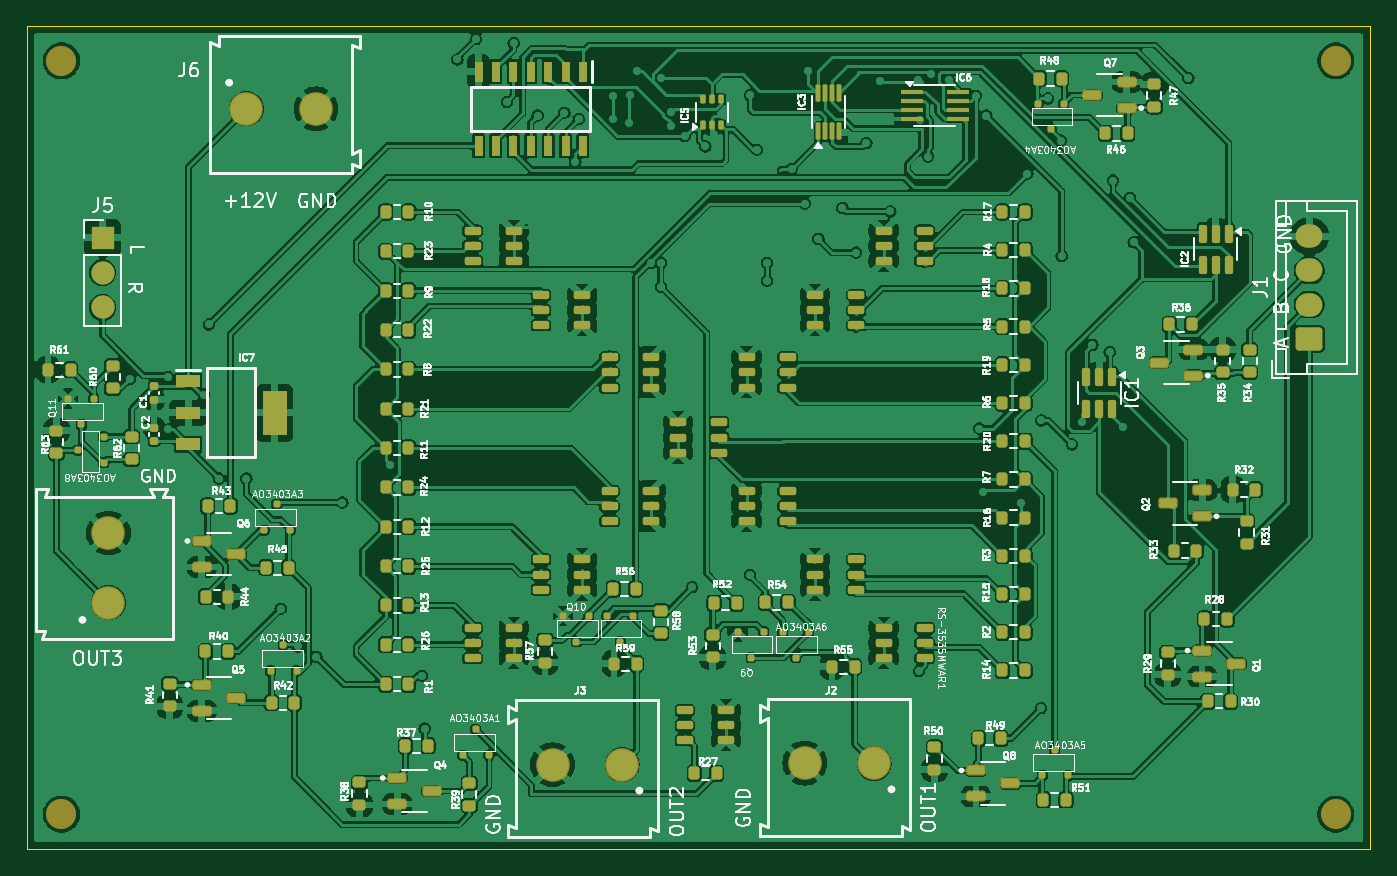
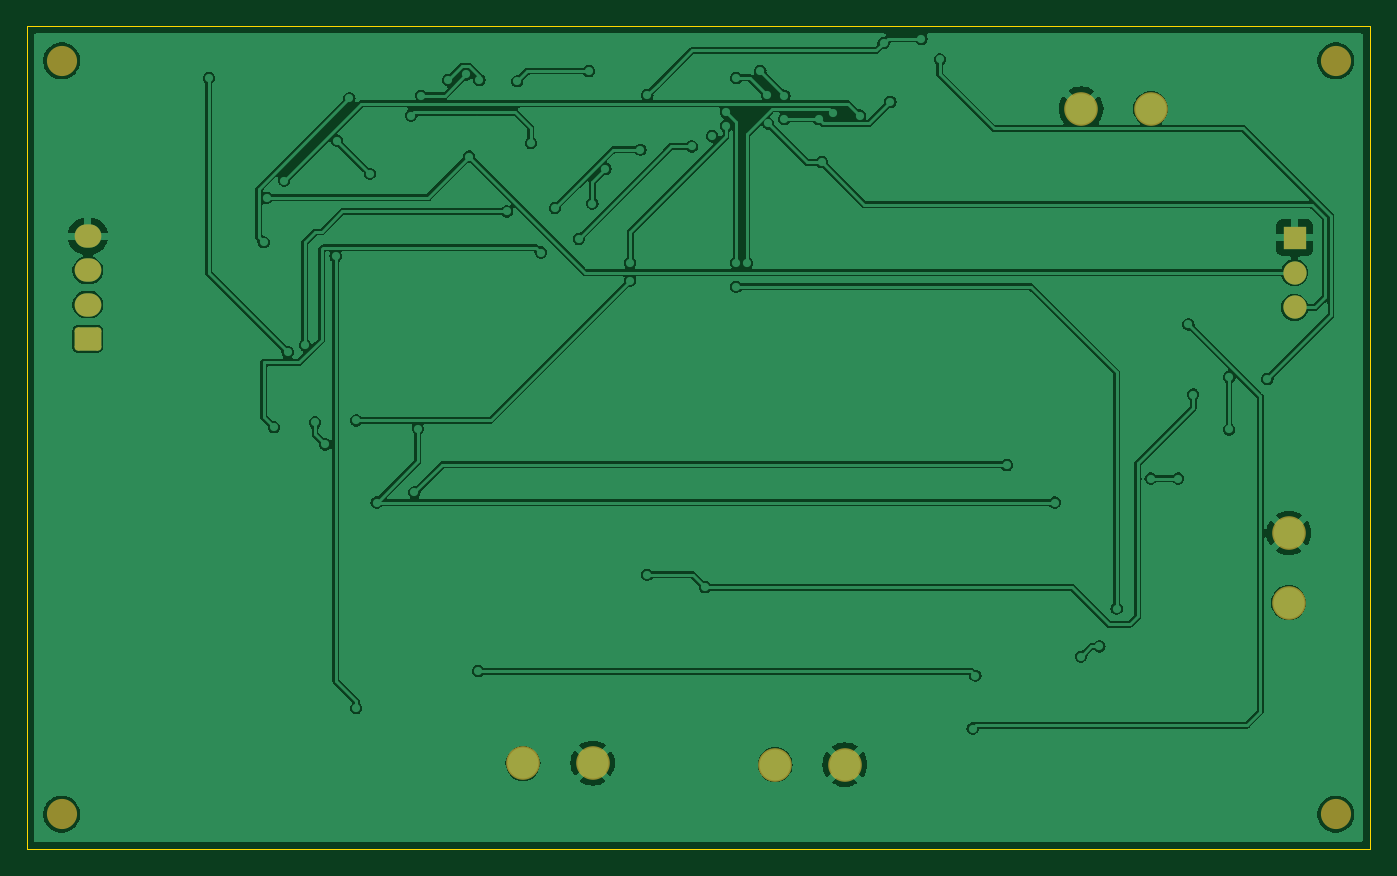
Circuit board: 9 layer files. Board 98.0 x 60.0 mm.
- bottom_copper: MOSFET Controller-B_Cu.gbr (113708 bytes)
- bottom_mask: MOSFET Controller-B_Mask.gbr (1945 bytes)
- paste: MOSFET Controller-B_Paste.gbr (460 bytes)
- bottom_silk: MOSFET Controller-B_Silkscreen.gbr (461 bytes)
- outline: MOSFET Controller-Edge_Cuts.gbr (690 bytes)
- top_copper: MOSFET Controller-F_Cu.gbr (431396 bytes)
- top_mask: MOSFET Controller-F_Mask.gbr (14508 bytes)
- paste: MOSFET Controller-F_Paste.gbr (13558 bytes)
- top_silk: MOSFET Controller-F_Silkscreen.gbr (216046 bytes)

=== bottom_copper: MOSFET Controller-B_Cu.gbr (113708 bytes, source omitted) ===
=== bottom_mask: MOSFET Controller-B_Mask.gbr (1945 bytes, source withheld) ===
=== paste: MOSFET Controller-B_Paste.gbr ===
%TF.GenerationSoftware,KiCad,Pcbnew,8.0.5*%
%TF.CreationDate,2025-03-15T22:57:07+02:00*%
%TF.ProjectId,MOSFET Controller,4d4f5346-4554-4204-936f-6e74726f6c6c,rev?*%
%TF.SameCoordinates,Original*%
%TF.FileFunction,Paste,Bot*%
%TF.FilePolarity,Positive*%
%FSLAX46Y46*%
G04 Gerber Fmt 4.6, Leading zero omitted, Abs format (unit mm)*
G04 Created by KiCad (PCBNEW 8.0.5) date 2025-03-15 22:57:07*
%MOMM*%
%LPD*%
G01*
G04 APERTURE LIST*
G04 APERTURE END LIST*
M02*

=== bottom_silk: MOSFET Controller-B_Silkscreen.gbr ===
%TF.GenerationSoftware,KiCad,Pcbnew,8.0.5*%
%TF.CreationDate,2025-03-15T22:57:07+02:00*%
%TF.ProjectId,MOSFET Controller,4d4f5346-4554-4204-936f-6e74726f6c6c,rev?*%
%TF.SameCoordinates,Original*%
%TF.FileFunction,Legend,Bot*%
%TF.FilePolarity,Positive*%
%FSLAX46Y46*%
G04 Gerber Fmt 4.6, Leading zero omitted, Abs format (unit mm)*
G04 Created by KiCad (PCBNEW 8.0.5) date 2025-03-15 22:57:07*
%MOMM*%
%LPD*%
G01*
G04 APERTURE LIST*
G04 APERTURE END LIST*
M02*

=== outline: MOSFET Controller-Edge_Cuts.gbr ===
%TF.GenerationSoftware,KiCad,Pcbnew,8.0.5*%
%TF.CreationDate,2025-03-15T22:57:07+02:00*%
%TF.ProjectId,MOSFET Controller,4d4f5346-4554-4204-936f-6e74726f6c6c,rev?*%
%TF.SameCoordinates,Original*%
%TF.FileFunction,Profile,NP*%
%FSLAX46Y46*%
G04 Gerber Fmt 4.6, Leading zero omitted, Abs format (unit mm)*
G04 Created by KiCad (PCBNEW 8.0.5) date 2025-03-15 22:57:07*
%MOMM*%
%LPD*%
G01*
G04 APERTURE LIST*
%TA.AperFunction,Profile*%
%ADD10C,0.050000*%
%TD*%
G04 APERTURE END LIST*
D10*
X98000000Y-130000000D02*
X196000000Y-130000000D01*
X98000000Y-130000000D02*
X98000000Y-70000000D01*
X196000000Y-130000000D02*
X196000000Y-70000000D01*
X98000000Y-70000000D02*
X196000000Y-70000000D01*
M02*

=== top_copper: MOSFET Controller-F_Cu.gbr (431396 bytes, source omitted) ===
=== top_mask: MOSFET Controller-F_Mask.gbr (14508 bytes, source omitted) ===
=== paste: MOSFET Controller-F_Paste.gbr (13558 bytes, source omitted) ===
=== top_silk: MOSFET Controller-F_Silkscreen.gbr (216046 bytes, source omitted) ===
